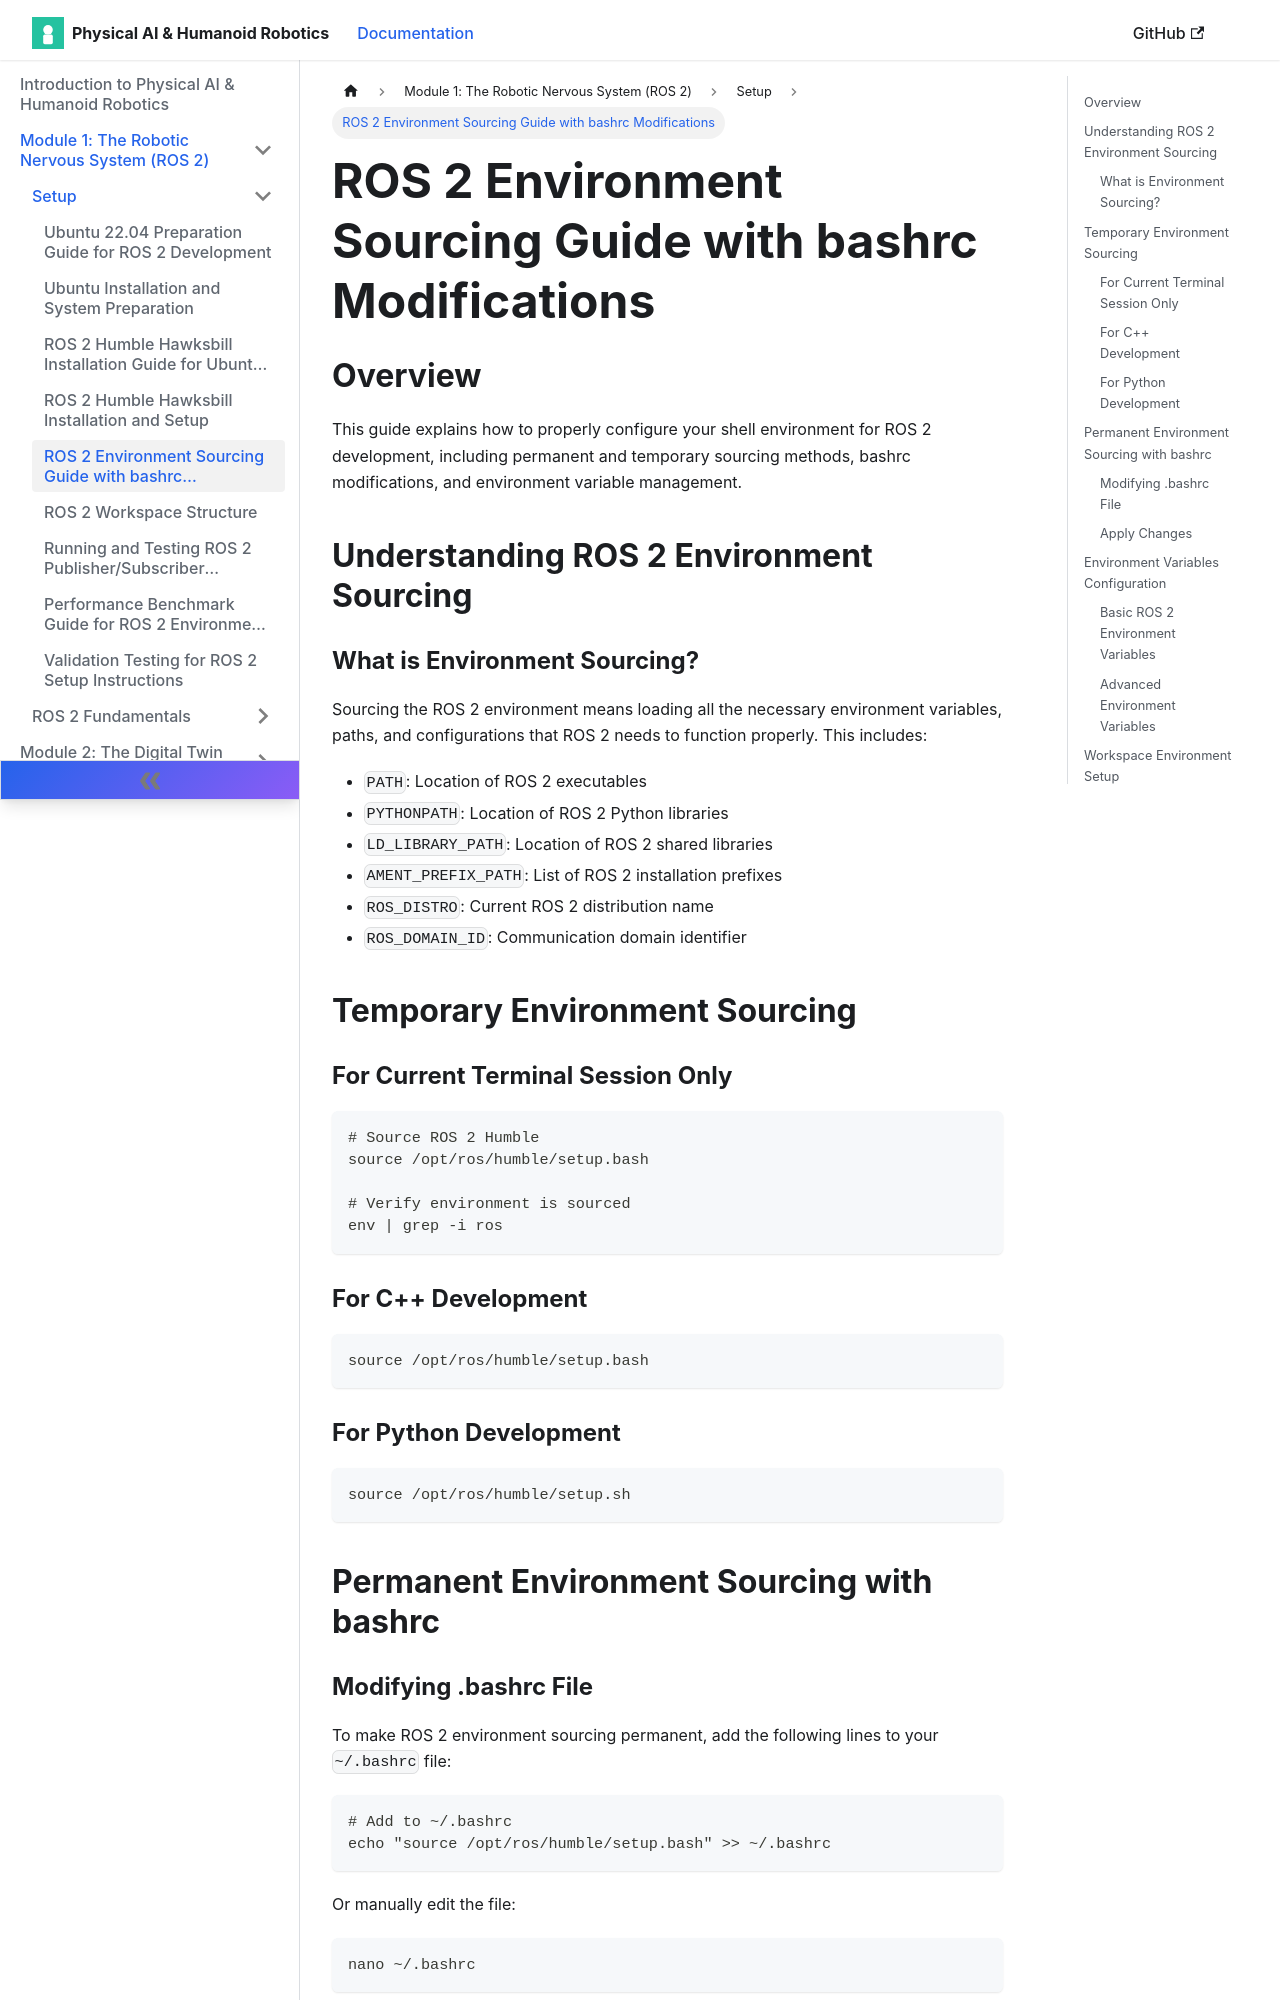

repository: muhammadali304/Physical-Ai-Humanoid-Robotics-Book · page: docs/setup/ros2-environment-setup/index.html · generator: docusaurus

# ROS 2 Environment Sourcing Guide with bashrc Modifications

## Overview

This guide explains how to properly configure your shell environment for ROS 2 development, including permanent and temporary sourcing methods, bashrc modifications, and environment variable management.

## Understanding ROS 2 Environment Sourcing

### What is Environment Sourcing?

Sourcing the ROS 2 environment means loading all the necessary environment variables, paths, and configurations that ROS 2 needs to function properly. This includes:

- `PATH`: Location of ROS 2 executables
- `PYTHONPATH`: Location of ROS 2 Python libraries
- `LD_LIBRARY_PATH`: Location of ROS 2 shared libraries
- `AMENT_PREFIX_PATH`: List of ROS 2 installation prefixes
- `ROS_DISTRO`: Current ROS 2 distribution name
- `ROS_DOMAIN_ID`: Communication domain identifier

## Temporary Environment Sourcing

### For Current Terminal Session Only

```bash
# Source ROS 2 Humble
source /opt/ros/humble/setup.bash

# Verify environment is sourced
env | grep -i ros
```

### For C++ Development
```bash
source /opt/ros/humble/setup.bash
```

### For Python Development
```bash
source /opt/ros/humble/setup.sh
```

## Permanent Environment Sourcing with bashrc
